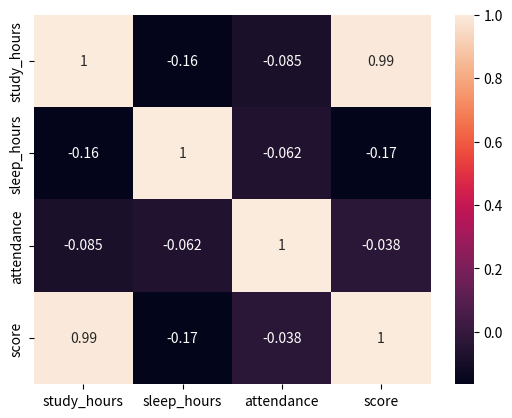
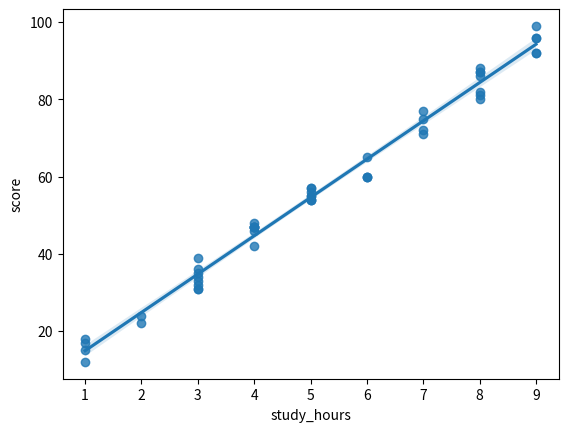

The script that saved these images, in order:
import pandas as pd
import numpy as np

data = {
    "study_hours": np.random.randint(1,10,50),
    "sleep_hours": np.random.randint(4,10,50),
    "attendance": np.random.randint(50,100,50)
}

df = pd.DataFrame(data)
df["score"] = df["study_hours"]*10 + np.random.randint(0,10,50)

print(df.corr())

import seaborn as sns
import matplotlib.pyplot as plt

sns.heatmap(df.corr(), annot=True)
plt.show()

sns.regplot(x="study_hours", y="score", data=df)
plt.show()
